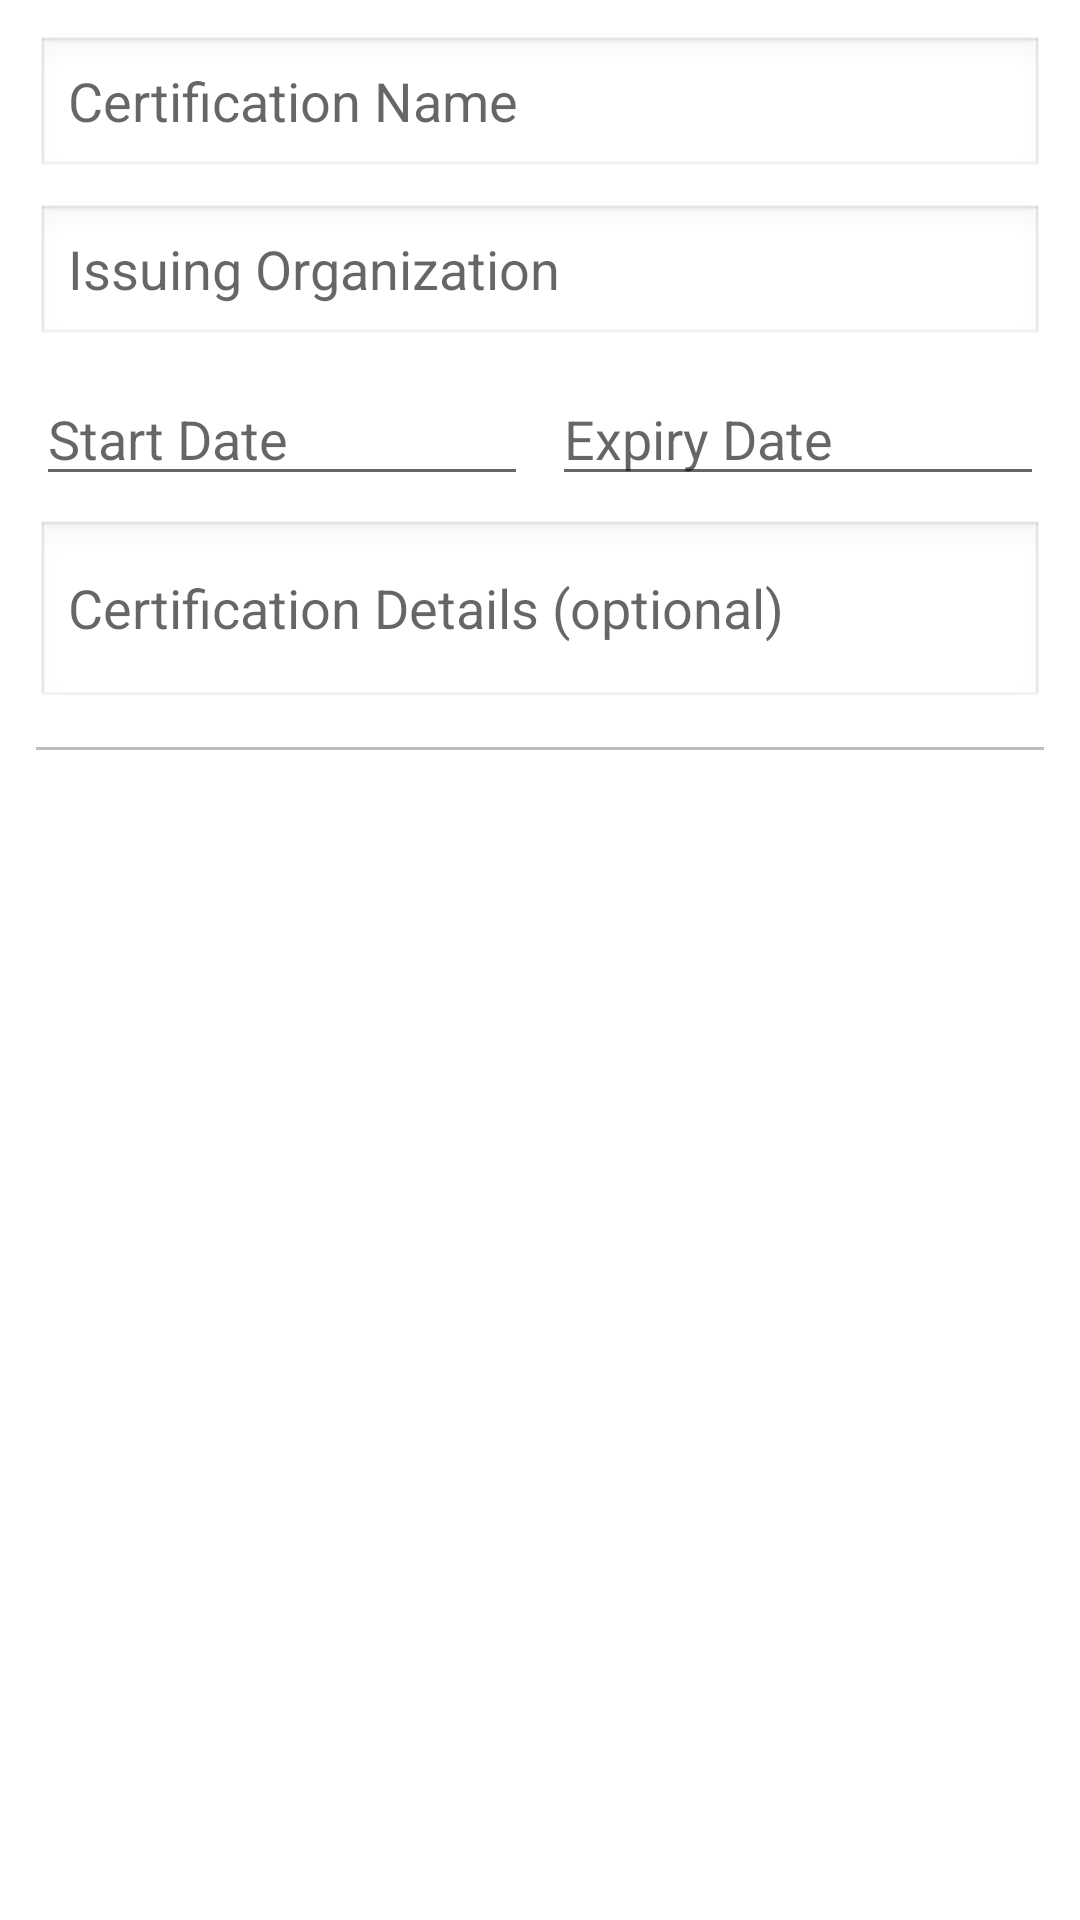

Write the Android layout XML for this screen, with the resource values it uses.
<!-- AndroidManifest.xml: application theme Theme.ResumeTweaker -->
<!-- res/layout/fragment_resume_builder_certification_item.xml -->
<?xml version="1.0" encoding="utf-8"?>
<LinearLayout xmlns:android="http://schemas.android.com/apk/res/android"
    android:layout_width="match_parent"
    android:layout_height="wrap_content"
    android:orientation="vertical"
    android:layout_marginTop="8dp"
    android:padding="12dp">

    
    <EditText
        android:id="@+id/editTextCertificationName"
        android:layout_width="match_parent"
        android:layout_height="wrap_content"
        android:hint="@string/hint_certification_name"
        android:background="@android:drawable/edit_text"
        android:inputType="textCapWords" />

    
    <EditText
        android:id="@+id/editTextCertificationOrg"
        android:layout_width="match_parent"
        android:layout_height="wrap_content"
        android:hint="@string/hint_issuing_organization"
        android:background="@android:drawable/edit_text"
        android:inputType="textCapWords"
        android:layout_marginTop="8dp" />

    
    <LinearLayout
        android:layout_width="match_parent"
        android:layout_height="wrap_content"
        android:orientation="horizontal"
        android:layout_marginTop="8dp"
        android:weightSum="2">

        <EditText
            android:id="@+id/editTextStartDateCert"
            android:layout_width="0dp"
            android:layout_weight="1"
            android:layout_height="wrap_content"
            android:hint="@string/hint_start_date"
            android:inputType="date" />

        <EditText
            android:id="@+id/editTextEndDateCert"
            android:layout_width="0dp"
            android:layout_weight="1"
            android:layout_height="wrap_content"
            android:hint="@string/hint_expiry_date"
            android:inputType="date"
            android:layout_marginStart="8dp"/>
    </LinearLayout>

    
    <EditText
        android:id="@+id/editTextCertSummary"
        android:layout_width="match_parent"
        android:layout_height="wrap_content"
        android:hint="@string/hint_certification_details"
        android:inputType="textMultiLine"
        android:minLines="2"
        android:background="@android:drawable/edit_text"
        android:layout_marginTop="8dp"/>

    
    <View
        android:layout_width="match_parent"
        android:layout_height="1dp"
        android:background="#BDBDBD"
        android:layout_marginTop="12dp"/>
</LinearLayout>
<!-- resources referenced by this layout -->
<resources>
  <string name="hint_certification_details">Certification Details (optional)</string>
  <string name="hint_certification_name">Certification Name</string>
  <string name="hint_expiry_date">Expiry Date</string>
  <string name="hint_issuing_organization">Issuing Organization</string>
  <string name="hint_start_date">Start Date</string>
  <style name="Theme.ResumeTweaker" parent="Theme.MaterialComponents.DayNight.DarkActionBar">
          
          <item name="colorPrimary">@color/purple_500</item>
          <item name="colorPrimaryVariant">@color/purple_700</item>
          <item name="colorOnPrimary">@color/white</item>
          
          <item name="colorSecondary">@color/teal_200</item>
          <item name="colorSecondaryVariant">@color/teal_700</item>
          <item name="colorOnSecondary">@color/black</item>
          
          <item name="android:statusBarColor">?attr/colorPrimaryVariant</item>
          
      </style>
  <!-- not gathered from this repository: default colours our renderer supplied (Android Studio template values) -->
  <color name="purple_500">#FF6200EE</color>
  <color name="purple_700">#FF3700B3</color>
  <color name="teal_200">#FF03DAC5</color>
  <color name="teal_700">#FF018786</color>
  <color name="black">#FF000000</color>
  <color name="white">#FFFFFFFF</color>
</resources>
